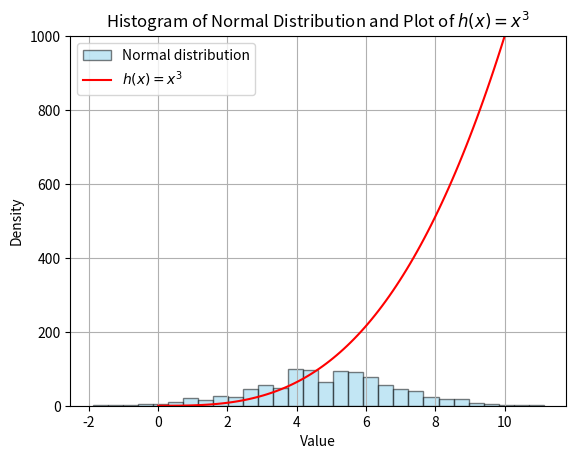

The matplotlib source for this figure:
import matplotlib.pyplot as plt
import numpy as np

def main():
    #Generate normal distribution data
    mean = 5
    stddev = 2

    data = np.random.normal(mean, stddev, 1000)

    #Generate data for function
    x = np.linspace(0, 10, 100)
    y=  x**3

    #Create historgram
    plt.hist(data, bins=30, alpha=0.5, color='skyblue', edgecolor='black', label="Normal distribution")

    #Plot the function
    plt.plot(x, y, label = "$h(x)=x^3$", color = "red")

    #Legends and axes
    plt.legend()
    plt.xlabel("Value")
    plt.ylabel("Density")
    plt.title("Histogram of Normal Distribution and Plot of $h(x) = x^3$")

    plt.ylim(0, max(max(plt.hist(data, bins=30, density=True)[0]), max(y)))

    #Show our plot
    plt.grid(True)
    plt.show()

if __name__ == '__main__':
    main()